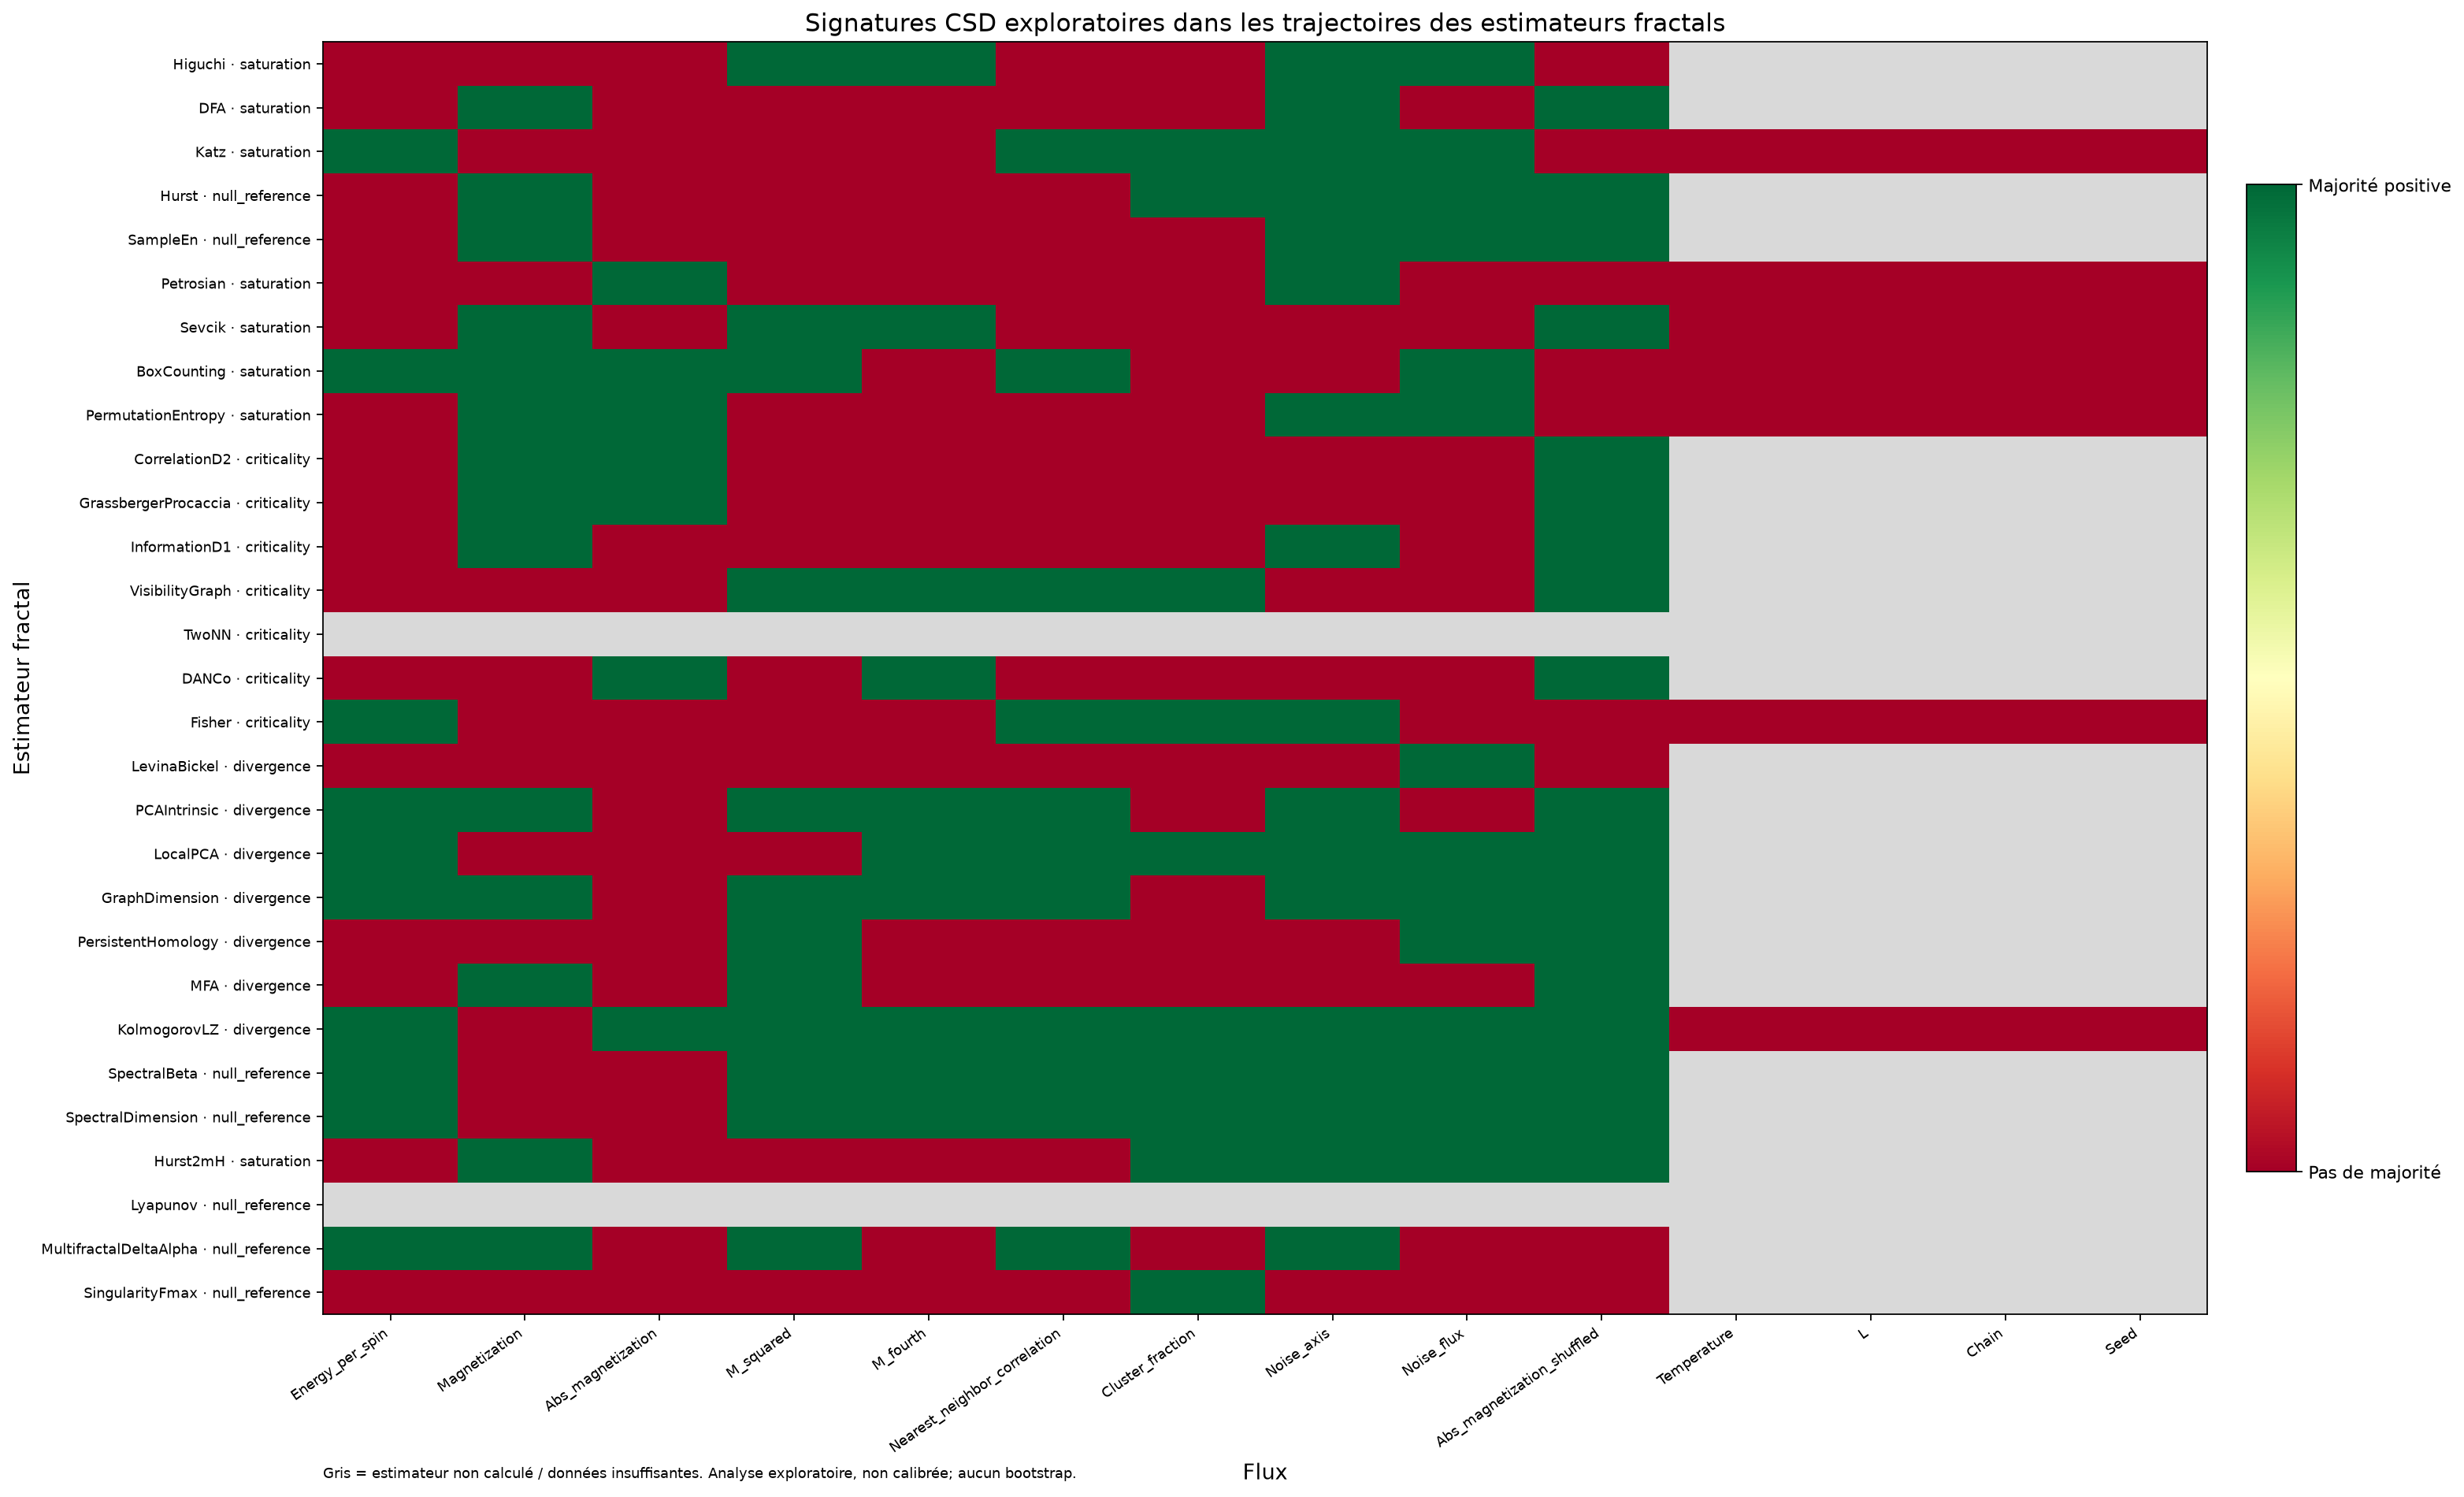

The file beside this chart, header and first rows:
flux_name, estimator, estimator_class, status, csd_signature_candidate, calibration_status, available_indicator_count, positive_indicator_count, required_majority, ar1_increase_rho, ar1_increase_positive_trend, variance_increase_rho, variance_increase_positive_trend, absolute_skewness_increase_rho, absolute_skewness_increase_positive_tren…
Energy_per_spin, Higuchi, saturation, computed, False, not_calibrated_for_estimator_trajectorie…, 3.0, 1.0, 2.0, -0.1, False, 0.0, False, 0.6, True
Energy_per_spin, DFA, saturation, computed, False, not_calibrated_for_estimator_trajectorie…, 3.0, 1.0, 2.0, 0.6, True, -0.9, False, -0.4, False
Energy_per_spin, Katz, saturation, computed, True, not_calibrated_for_estimator_trajectorie…, 3.0, 2.0, 2.0, 0.4, True, 0.4, True, 0.0, False
Energy_per_spin, Hurst, null_reference, computed, False, not_calibrated_for_estimator_trajectorie…, 3.0, 0.0, 2.0, 0.0, False, -0.3, False, -0.9, False
Energy_per_spin, SampleEn, null_reference, computed, False, not_calibrated_for_estimator_trajectorie…, 3.0, 1.0, 2.0, 0.3, True, 0.0, False, -0.3, False
Energy_per_spin, Petrosian, saturation, computed, False, not_calibrated_for_estimator_trajectorie…, 3.0, 1.0, 2.0, 0.3, True, -0.4, False, -0.3, False
Energy_per_spin, Sevcik, saturation, computed, False, not_calibrated_for_estimator_trajectorie…, 3.0, 0.0, 2.0, -0.3, False, -0.3, False, 0.0, False
Energy_per_spin, BoxCounting, saturation, computed, True, not_calibrated_for_estimator_trajectorie…, 3.0, 3.0, 2.0, 0.4, True, 0.1, True, 0.6, True
Energy_per_spin, PermutationEntropy, saturation, computed, False, not_calibrated_for_estimator_trajectorie…, 3.0, 1.0, 2.0, -0.6, False, -0.7, False, 0.1, True
Energy_per_spin, CorrelationD2, criticality, computed, False, not_calibrated_for_estimator_trajectorie…, 3.0, 0.0, 2.0, 0.0, False, -0.6, False, -0.2, False
Energy_per_spin, GrassbergerProcaccia, criticality, computed, False, not_calibrated_for_estimator_trajectorie…, 3.0, 0.0, 2.0, -0.2, False, -0.6, False, -0.1, False
Energy_per_spin, InformationD1, criticality, computed, False, not_calibrated_for_estimator_trajectorie…, 3.0, 1.0, 2.0, -1, False, -0.4, False, 0.3, True
Energy_per_spin, VisibilityGraph, criticality, computed, False, not_calibrated_for_estimator_trajectorie…, 3.0, 1.0, 2.0, 0.1, True, -0.5, False, -0.7, False
Energy_per_spin, TwoNN, , insufficient_estimator_trajectory, , not_calibrated_for_estimator_trajectorie…, , , , , , , , , 
Energy_per_spin, DANCo, criticality, computed, False, not_calibrated_for_estimator_trajectorie…, 3.0, 0.0, 2.0, -0.4, False, -0.6, False, -0.4, False
Energy_per_spin, Fisher, criticality, computed, True, not_calibrated_for_estimator_trajectorie…, 3.0, 2.0, 2.0, -0.2, False, 0.9, True, 0.8, True
Energy_per_spin, LevinaBickel, divergence, computed, False, not_calibrated_for_estimator_trajectorie…, 3.0, 0.0, 2.0, -0.8, False, -0.7, False, -0.2, False
Energy_per_spin, PCAIntrinsic, divergence, computed, True, not_calibrated_for_estimator_trajectorie…, 3.0, 2.0, 2.0, 0.6, True, 0.7, True, -0.1, False
Energy_per_spin, LocalPCA, divergence, computed, True, not_calibrated_for_estimator_trajectorie…, 3.0, 2.0, 2.0, 0.3, True, 0.7, True, -0.7, False
Energy_per_spin, GraphDimension, divergence, computed, True, not_calibrated_for_estimator_trajectorie…, 3.0, 3.0, 2.0, 0.6, True, 1, True, 0.6, True
Energy_per_spin, PersistentHomology, divergence, computed, False, not_calibrated_for_estimator_trajectorie…, 3.0, 1.0, 2.0, -0.1, False, 0.7, True, -0.2, False
Energy_per_spin, MFA, divergence, computed, False, not_calibrated_for_estimator_trajectorie…, 3.0, 1.0, 2.0, -0.2, False, -0.8721, False, 0.9487, True
Energy_per_spin, KolmogorovLZ, divergence, computed, True, not_calibrated_for_estimator_trajectorie…, 3.0, 2.0, 2.0, 1, True, 0.9, True, -0.5, False
Energy_per_spin, SpectralBeta, null_reference, computed, True, not_calibrated_for_estimator_trajectorie…, 3.0, 3.0, 2.0, 0.9, True, 0.5, True, 1, True
Energy_per_spin, SpectralDimension, null_reference, computed, True, not_calibrated_for_estimator_trajectorie…, 3.0, 3.0, 2.0, 0.9, True, 0.5, True, 1, True
Energy_per_spin, Hurst2mH, saturation, computed, False, not_calibrated_for_estimator_trajectorie…, 3.0, 0.0, 2.0, 0.0, False, -0.3, False, -0.9, False
Energy_per_spin, Lyapunov, , insufficient_estimator_trajectory, , not_calibrated_for_estimator_trajectorie…, , , , , , , , , 
Energy_per_spin, MultifractalDeltaAlpha, null_reference, computed, True, not_calibrated_for_estimator_trajectorie…, 3.0, 2.0, 2.0, 0.6, True, -0.5, False, 0.6, True
Energy_per_spin, SingularityFmax, null_reference, computed, False, not_calibrated_for_estimator_trajectorie…, 1.0, 0.0, 1.0, , False, -0.1026, False, , False
Magnetization, Higuchi, saturation, computed, False, not_calibrated_for_estimator_trajectorie…, 3.0, 1.0, 2.0, -0.7, False, -0.4, False, 0.1, True
Magnetization, DFA, saturation, computed, True, not_calibrated_for_estimator_trajectorie…, 3.0, 2.0, 2.0, 0.3, True, 0.9, True, -0.3, False
Magnetization, Katz, saturation, computed, False, not_calibrated_for_estimator_trajectorie…, 3.0, 0.0, 2.0, 0.0, False, 0.0, False, -0.5, False
Magnetization, Hurst, null_reference, computed, True, not_calibrated_for_estimator_trajectorie…, 3.0, 2.0, 2.0, 0.5, True, 0.9, True, 0.0, False
Magnetization, SampleEn, null_reference, computed, True, not_calibrated_for_estimator_trajectorie…, 3.0, 3.0, 2.0, 0.9, True, 0.9, True, 0.9, True
Magnetization, Petrosian, saturation, computed, False, not_calibrated_for_estimator_trajectorie…, 3.0, 1.0, 2.0, 0.4, True, 0.0, False, 0.0, False
Magnetization, Sevcik, saturation, computed, True, not_calibrated_for_estimator_trajectorie…, 3.0, 3.0, 2.0, 0.4, True, 0.3, True, 0.2, True
Magnetization, BoxCounting, saturation, computed, True, not_calibrated_for_estimator_trajectorie…, 3.0, 2.0, 2.0, 0.1, True, -0.4, False, 0.5, True
Magnetization, PermutationEntropy, saturation, computed, True, not_calibrated_for_estimator_trajectorie…, 3.0, 2.0, 2.0, 0.7, True, 0.9, True, -0.4, False
Magnetization, CorrelationD2, criticality, computed, True, not_calibrated_for_estimator_trajectorie…, 3.0, 3.0, 2.0, 0.3, True, 0.9, True, 0.1, True
Magnetization, GrassbergerProcaccia, criticality, computed, True, not_calibrated_for_estimator_trajectorie…, 3.0, 3.0, 2.0, 0.1, True, 0.9, True, 0.5, True
Magnetization, InformationD1, criticality, computed, True, not_calibrated_for_estimator_trajectorie…, 3.0, 2.0, 2.0, 0.1, True, -0.1, False, 0.7, True
Magnetization, VisibilityGraph, criticality, computed, False, not_calibrated_for_estimator_trajectorie…, 3.0, 1.0, 2.0, -0.3, False, 1, True, -0.3, False
Magnetization, TwoNN, , insufficient_estimator_trajectory, , not_calibrated_for_estimator_trajectorie…, , , , , , , , , 
Magnetization, DANCo, criticality, computed, False, not_calibrated_for_estimator_trajectorie…, 3.0, 1.0, 2.0, 0.8, True, -0.5, False, -0.2, False
Magnetization, Fisher, criticality, computed, False, not_calibrated_for_estimator_trajectorie…, 3.0, 1.0, 2.0, -0.9, False, -0.5, False, 0.3, True
Magnetization, LevinaBickel, divergence, computed, False, not_calibrated_for_estimator_trajectorie…, 2.0, 1.0, 2.0, , False, -0.7, False, 0.6, True
Magnetization, PCAIntrinsic, divergence, computed, True, not_calibrated_for_estimator_trajectorie…, 3.0, 3.0, 2.0, 0.7, True, 0.8, True, 0.4, True
Magnetization, LocalPCA, divergence, computed, False, not_calibrated_for_estimator_trajectorie…, 3.0, 1.0, 2.0, -0.5, False, -0.3, False, 0.4, True
Magnetization, GraphDimension, divergence, computed, True, not_calibrated_for_estimator_trajectorie…, 3.0, 2.0, 2.0, 0.6, True, -0.9, False, 0.6, True
Magnetization, PersistentHomology, divergence, computed, False, not_calibrated_for_estimator_trajectorie…, 3.0, 0.0, 2.0, -0.6, False, -0.6, False, -0.5, False
Magnetization, MFA, divergence, computed, True, not_calibrated_for_estimator_trajectorie…, 3.0, 2.0, 2.0, 0.7, True, 0.6, True, -0.3, False
Magnetization, KolmogorovLZ, divergence, computed, False, not_calibrated_for_estimator_trajectorie…, 3.0, 1.0, 2.0, 0.2, True, -0.7, False, -0.5, False
Magnetization, SpectralBeta, null_reference, computed, False, not_calibrated_for_estimator_trajectorie…, 3.0, 1.0, 2.0, -0.1, False, -0.1, False, 0.7, True
Magnetization, SpectralDimension, null_reference, computed, False, not_calibrated_for_estimator_trajectorie…, 3.0, 1.0, 2.0, -0.1, False, -0.1, False, 0.7, True
Magnetization, Hurst2mH, saturation, computed, True, not_calibrated_for_estimator_trajectorie…, 3.0, 2.0, 2.0, 0.5, True, 0.9, True, 0.0, False
Magnetization, Lyapunov, , insufficient_estimator_trajectory, , not_calibrated_for_estimator_trajectorie…, , , , , , , , , 
Magnetization, MultifractalDeltaAlpha, null_reference, computed, True, not_calibrated_for_estimator_trajectorie…, 3.0, 2.0, 2.0, -0.8, False, 0.9, True, 0.6, True
Magnetization, SingularityFmax, null_reference, computed, False, not_calibrated_for_estimator_trajectorie…, 3.0, 1.0, 2.0, -0.4, False, -0.9, False, 0.8, True
Abs_magnetization, Higuchi, saturation, computed, False, not_calibrated_for_estimator_trajectorie…, 3.0, 1.0, 2.0, -0.4, False, 0.0, False, 0.7, True
Abs_magnetization, DFA, saturation, computed, False, not_calibrated_for_estimator_trajectorie…, 3.0, 1.0, 2.0, -0.6, False, -0.8, False, 0.9, True
... 346 more rows
